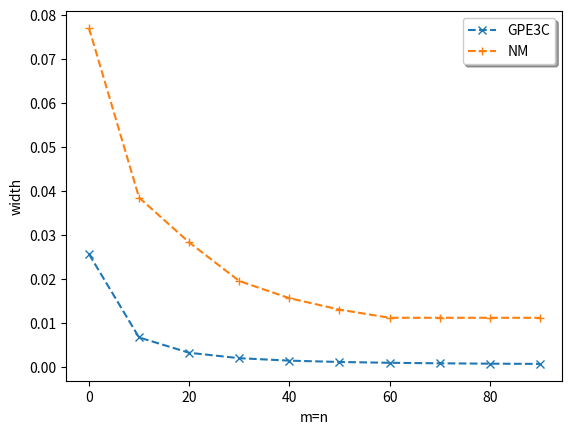

Reproduce this figure in Python.
import matplotlib.pyplot as plt
import matplotlib.collections as mcol
from matplotlib.legend_handler import HandlerLineCollection, HandlerTuple
from matplotlib.lines import Line2D
import numpy as np

#EXAMPLE 01

x = np.arange(0.0, 100, 10)

y_fdm_pint = [0.02563997, 0.00668377, 0.0032, 0.00197000, 0.0014087, 0.00110469, 0.00092180, 0.00080332, 0.00072221, 0.00066426]
y_fdm_dint = [0.02523085, 0.00626779, 0.0032, 0.00155228, 0.0009907, 0.00068664, 0.00050368, 0.00038516, 0.00030402, 0.00024605]

y_nm_pint = [0.07705311, 0.03847967, 0.0283, 0.01951200, 0.01560932, 0.01301575, 0.01115435, 0.01115435, 0.01115435, 0.01115435]

fig, ax = plt.subplots()

# note that plot returns a list of lines.  The "l1, = plot" usage
# extracts the first element of the list into l1 using tuple
# unpacking.  So l1 is a Line2D instance, not a sequence of lines
l_fdm_pint, = ax.plot(x, y_fdm_pint,'--x')
#l_fdm_dint, = ax.plot(x, y_fdm_dint,'--.')
l_nm_pint, = ax.plot(x, y_nm_pint,'--+')
#l2, l3 = ax.plot(t2, np.sin(2 * np.pi * t2), '--o', t1, np.log(1 + t1), '.')
#l4, = ax.plot(t2, np.exp(-t2) * np.sin(2 * np.pi * t2), 's-.')

ax.legend((l_fdm_pint, l_nm_pint), ('GPE3C', 'NM'), loc='upper right', shadow=True)
ax.set_xlabel('m=n')
ax.set_ylabel('width')
#ax.set_title('Szerokość przedziałów wynikowych')
plt.show()
